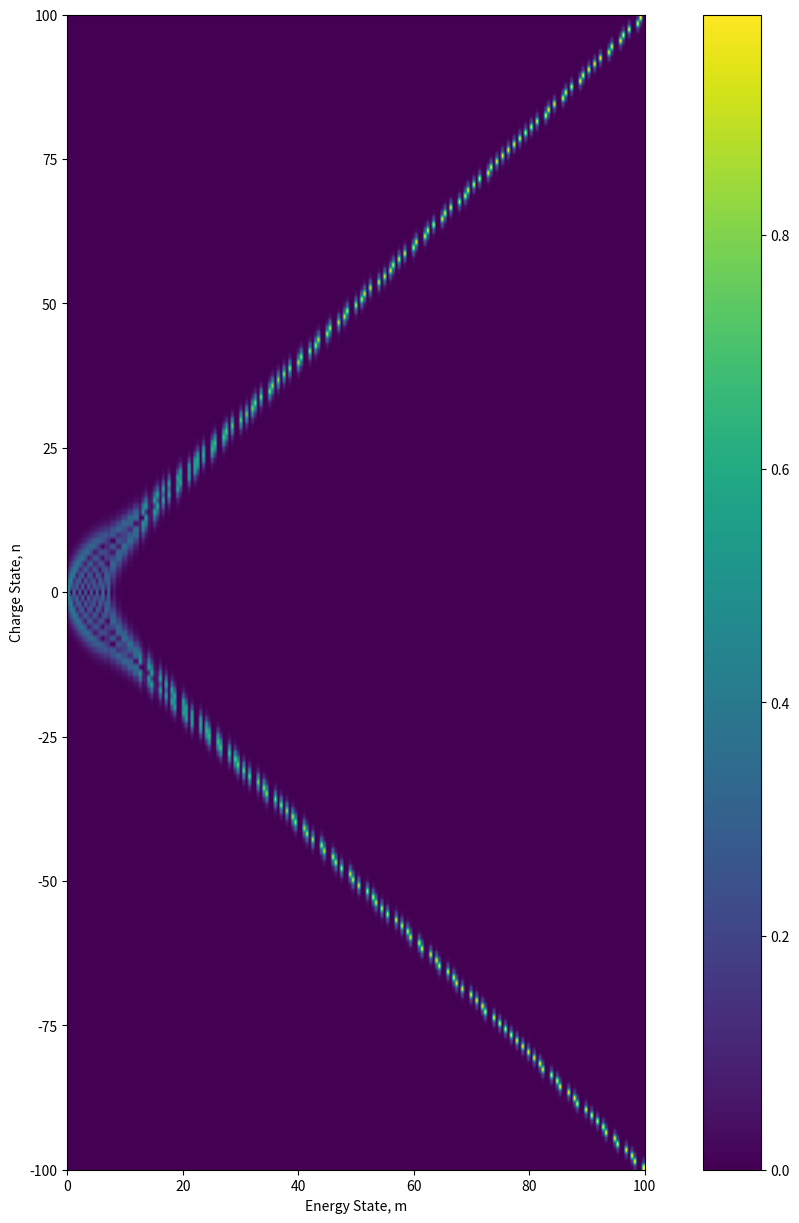

Generate this figure with matplotlib: (Note: this script raises an exception after producing the figure.)
import numpy as np
import scipy.linalg
import matplotlib.pyplot as plt
import matplotlib
import scipy.special
import scipy.sparse
import math


# ---------- numerical -------------------
def tridiagonal_matrix(x, Ec=0.214, Ej=52, ng=0.0):
    # where x is the size of the matrix
    # x should be even
    # allows for negative values of n
    diag = [4.0 * Ec * (m - ng) ** 2 for m in range(int(-x / 2), int(x / 2) + 1)]
    off_diag = [-Ej / 2] * (x)
    vals, vectors = scipy.linalg.eigh_tridiagonal(diag, off_diag)
    vals = np.real(vals)
    return vals, vectors


def plot_eigenvector(vector, m):
    # create a heatmap plot of eigenvectors
    matplotlib.rcParams['figure.figsize'] = (15, 15)
    plt.imshow(abs(vector), extent=[0, m / 2, -m / 2, m / 2])
    plt.colorbar(orientation='vertical')
    plt.xlabel("Energy State, m")
    plt.ylabel("Charge State, n")
    plt.savefig("figs/matrixplotofeigenvectors.png")
    plt.show()


def plot_eigenvalues(values, ej=52):
    matplotlib.rcParams['figure.figsize'] = (15, 10)
    plt.plot(np.real(values) / ej)
    plt.xlabel("Energy State, m")
    plt.ylabel("$E_m / E_J$")
    plt.savefig("figs/plot_of_eigenvalues.png")
    plt.show()


s = 200
simple_vals, simple_vectors = tridiagonal_matrix(s)
plot_eigenvector(simple_vectors, m=s)
plot_eigenvalues(simple_vals)
